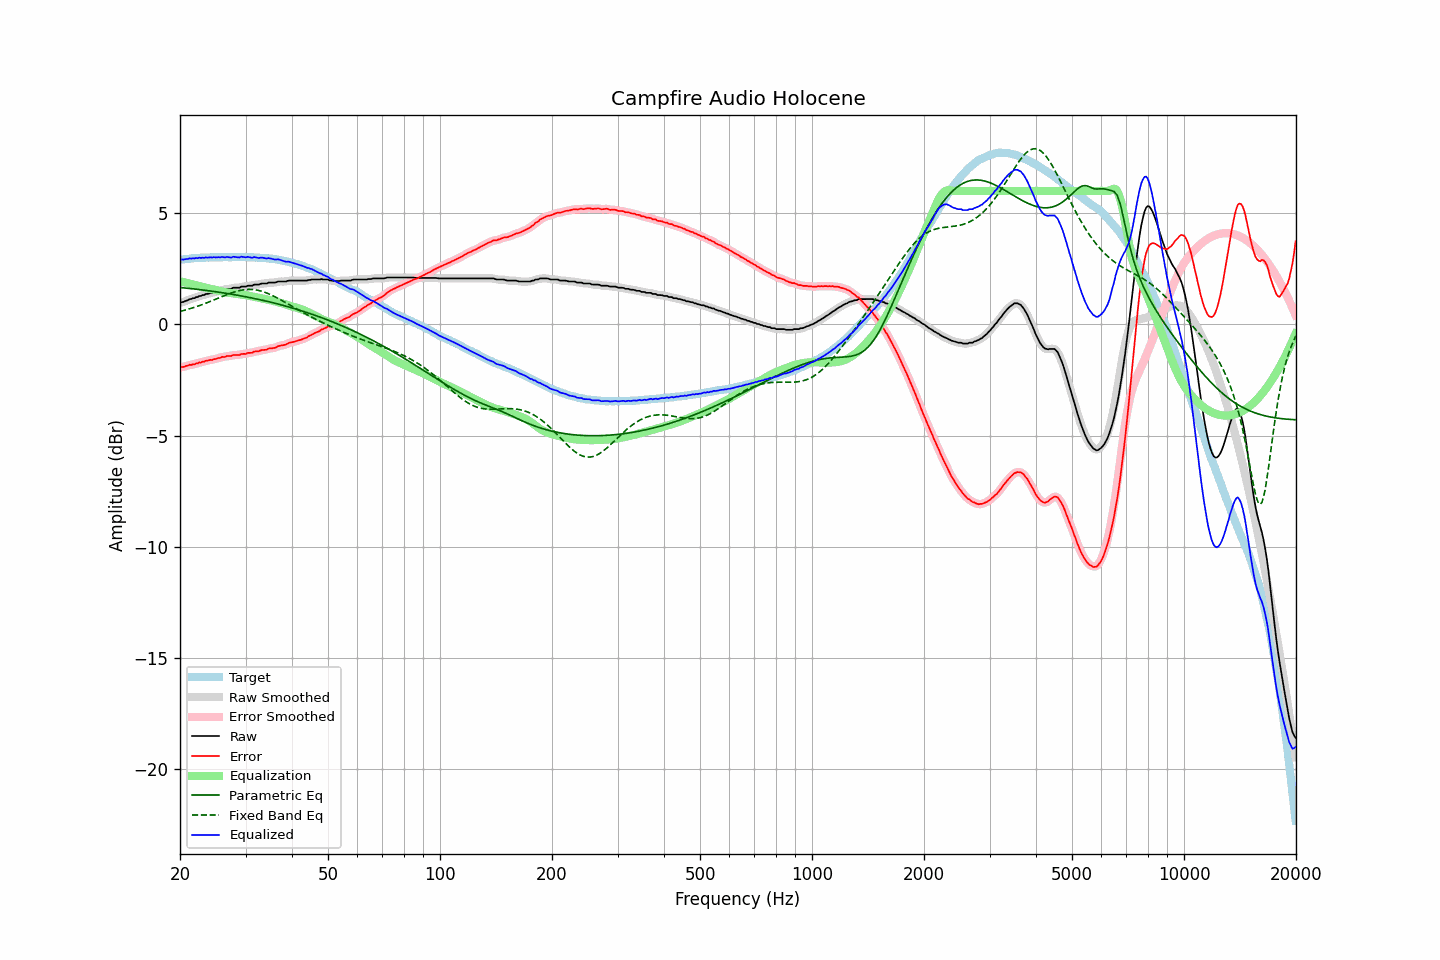

Source data for this figure (header and first rows):
frequency, raw, error, smoothed, error_smoothed, equalization, parametric_eq, fixed_band_eq, equalized_raw, equalized_smoothed, target
20.00, 0.97, -1.93, 0.97, -1.93, 1.94, 1.66, 0.58, 2.90, 2.91, 2.90
20.20, 1.00, -1.91, 0.99, -1.92, 1.92, 1.65, 0.60, 2.92, 2.91, 2.91
20.40, 1.01, -1.91, 1.01, -1.91, 1.90, 1.64, 0.62, 2.91, 2.91, 2.92
20.61, 1.04, -1.89, 1.04, -1.89, 1.89, 1.64, 0.64, 2.92, 2.92, 2.93
20.81, 1.07, -1.86, 1.07, -1.87, 1.87, 1.63, 0.66, 2.94, 2.94, 2.93
21.02, 1.09, -1.85, 1.09, -1.85, 1.85, 1.62, 0.68, 2.94, 2.95, 2.94
21.23, 1.14, -1.81, 1.12, -1.83, 1.84, 1.61, 0.70, 2.97, 2.96, 2.95
21.44, 1.14, -1.83, 1.15, -1.82, 1.82, 1.61, 0.72, 2.95, 2.96, 2.97
21.66, 1.18, -1.79, 1.17, -1.80, 1.80, 1.60, 0.74, 2.97, 2.97, 2.97
21.87, 1.18, -1.80, 1.19, -1.79, 1.78, 1.59, 0.77, 2.96, 2.97, 2.98
22.09, 1.23, -1.75, 1.22, -1.76, 1.76, 1.58, 0.79, 2.99, 2.98, 2.98
22.31, 1.23, -1.76, 1.24, -1.75, 1.74, 1.57, 0.82, 2.97, 2.98, 2.99
22.54, 1.28, -1.71, 1.27, -1.72, 1.73, 1.56, 0.84, 3.00, 2.99, 2.99
22.76, 1.28, -1.72, 1.28, -1.71, 1.71, 1.56, 0.87, 2.98, 2.99, 2.99
22.99, 1.32, -1.68, 1.31, -1.68, 1.69, 1.55, 0.89, 3.00, 3.00, 2.99
23.22, 1.32, -1.68, 1.33, -1.67, 1.67, 1.54, 0.92, 2.98, 3.00, 2.99
23.45, 1.37, -1.64, 1.35, -1.65, 1.65, 1.53, 0.95, 3.02, 3.00, 3.00
23.69, 1.37, -1.63, 1.37, -1.63, 1.63, 1.52, 0.98, 3.00, 3.01, 3.00
23.92, 1.39, -1.61, 1.39, -1.61, 1.62, 1.51, 1.01, 3.00, 3.01, 3.00
24.16, 1.42, -1.59, 1.41, -1.60, 1.60, 1.50, 1.04, 3.02, 3.01, 3.01
24.40, 1.42, -1.60, 1.43, -1.59, 1.58, 1.49, 1.07, 3.00, 3.01, 3.02
24.65, 1.46, -1.56, 1.44, -1.57, 1.57, 1.48, 1.09, 3.03, 3.01, 3.02
24.89, 1.46, -1.56, 1.46, -1.56, 1.55, 1.47, 1.12, 3.01, 3.01, 3.02
25.14, 1.48, -1.54, 1.48, -1.54, 1.53, 1.46, 1.16, 3.01, 3.01, 3.02
25.39, 1.51, -1.51, 1.50, -1.52, 1.52, 1.45, 1.19, 3.02, 3.01, 3.02
25.65, 1.51, -1.51, 1.52, -1.49, 1.50, 1.44, 1.22, 3.00, 3.02, 3.01
25.91, 1.56, -1.46, 1.54, -1.48, 1.48, 1.43, 1.25, 3.04, 3.02, 3.01
26.16, 1.56, -1.47, 1.56, -1.46, 1.47, 1.42, 1.28, 3.02, 3.02, 3.02
26.43, 1.56, -1.46, 1.57, -1.45, 1.45, 1.40, 1.30, 3.01, 3.02, 3.02
26.69, 1.60, -1.42, 1.58, -1.44, 1.44, 1.39, 1.33, 3.03, 3.02, 3.02
26.96, 1.60, -1.42, 1.59, -1.43, 1.42, 1.38, 1.36, 3.02, 3.01, 3.02
27.23, 1.60, -1.42, 1.60, -1.41, 1.41, 1.37, 1.39, 3.01, 3.02, 3.02
27.50, 1.60, -1.42, 1.61, -1.41, 1.40, 1.36, 1.41, 3.00, 3.02, 3.02
27.77, 1.65, -1.38, 1.63, -1.39, 1.39, 1.35, 1.44, 3.04, 3.03, 3.02
28.05, 1.65, -1.38, 1.64, -1.38, 1.39, 1.33, 1.46, 3.03, 3.03, 3.02
28.33, 1.65, -1.37, 1.65, -1.38, 1.38, 1.32, 1.48, 3.02, 3.02, 3.02
28.62, 1.65, -1.37, 1.65, -1.37, 1.37, 1.31, 1.50, 3.01, 3.02, 3.02
28.90, 1.65, -1.38, 1.66, -1.36, 1.36, 1.29, 1.52, 3.00, 3.02, 3.03
29.19, 1.70, -1.33, 1.68, -1.35, 1.35, 1.28, 1.53, 3.04, 3.03, 3.03
29.48, 1.70, -1.33, 1.69, -1.34, 1.34, 1.27, 1.55, 3.03, 3.03, 3.03
29.78, 1.70, -1.33, 1.70, -1.32, 1.33, 1.25, 1.56, 3.02, 3.03, 3.02
30.08, 1.70, -1.33, 1.71, -1.31, 1.31, 1.24, 1.56, 3.01, 3.02, 3.03
30.38, 1.74, -1.28, 1.72, -1.30, 1.30, 1.23, 1.57, 3.04, 3.02, 3.02
30.68, 1.74, -1.28, 1.73, -1.29, 1.29, 1.21, 1.57, 3.02, 3.02, 3.02
30.99, 1.74, -1.28, 1.74, -1.27, 1.27, 1.20, 1.57, 3.01, 3.01, 3.02
31.30, 1.74, -1.28, 1.75, -1.26, 1.26, 1.18, 1.57, 2.99, 3.01, 3.01
31.61, 1.79, -1.22, 1.77, -1.24, 1.24, 1.17, 1.56, 3.03, 3.01, 3.01
31.93, 1.79, -1.21, 1.78, -1.22, 1.23, 1.15, 1.55, 3.01, 3.01, 3.00
32.24, 1.79, -1.22, 1.79, -1.21, 1.21, 1.14, 1.54, 3.00, 3.00, 3.01
32.57, 1.79, -1.21, 1.80, -1.20, 1.20, 1.12, 1.52, 2.98, 2.99, 2.99
32.89, 1.82, -1.17, 1.81, -1.18, 1.18, 1.10, 1.51, 3.00, 2.99, 2.99
33.22, 1.84, -1.15, 1.83, -1.16, 1.16, 1.09, 1.48, 3.00, 2.99, 2.99
33.55, 1.84, -1.15, 1.84, -1.15, 1.15, 1.07, 1.46, 2.99, 2.98, 2.99
33.89, 1.84, -1.15, 1.84, -1.14, 1.14, 1.06, 1.44, 2.97, 2.98, 2.98
34.23, 1.84, -1.13, 1.85, -1.12, 1.12, 1.04, 1.41, 2.96, 2.97, 2.97
34.57, 1.88, -1.09, 1.86, -1.10, 1.11, 1.02, 1.38, 2.98, 2.97, 2.97
34.92, 1.88, -1.08, 1.87, -1.08, 1.09, 1.00, 1.35, 2.97, 2.97, 2.95
35.27, 1.88, -1.08, 1.88, -1.07, 1.07, 0.99, 1.31, 2.95, 2.95, 2.96
35.62, 1.88, -1.06, 1.88, -1.07, 1.05, 0.97, 1.28, 2.93, 2.93, 2.94
35.97, 1.88, -1.06, 1.89, -1.05, 1.04, 0.95, 1.24, 2.91, 2.92, 2.93
... 635 more rows
